Run: headless pygame with SDL's dummy video driver; simulated clock (each Clock.tick advances the game by its frame time, no real sleeping); random seed 0; keys injected as events and as key.get_pressed() state; no mouse input.
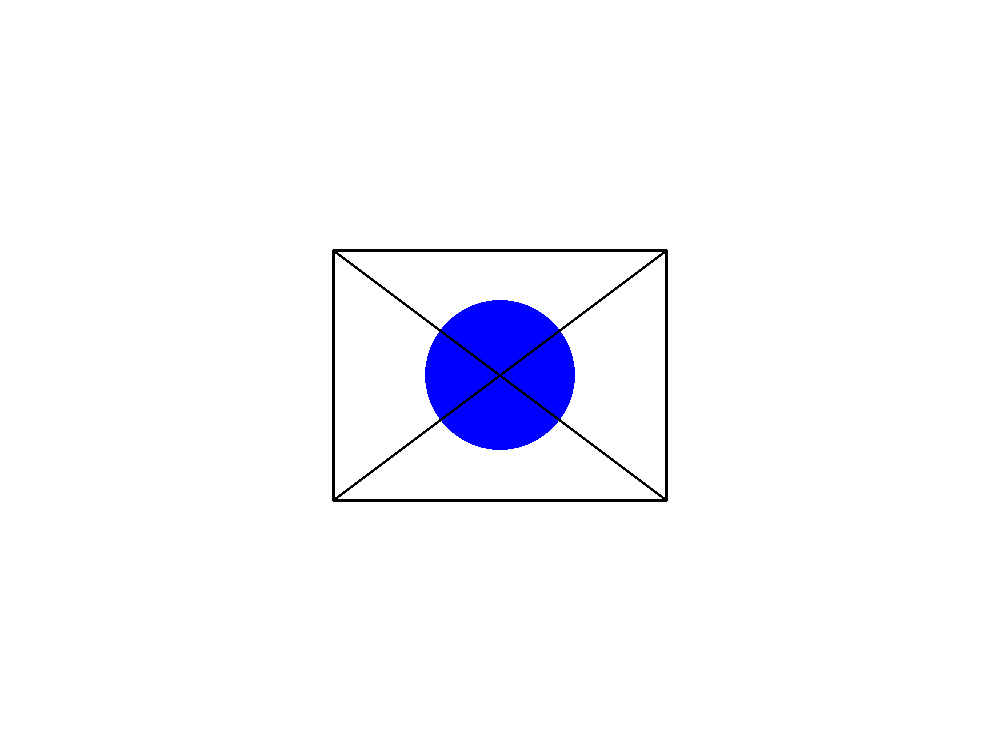
Frame 1 of 4 · flips 1–60 · no input
Frame 2 of 4 · flips 61–180 · tapped SPACE, RETURN · held RIGHT (→), D · screen unchanged from frame 1, image omitted
Frame 3 of 4 · flips 181–300 · held DOWN (↓), S · screen unchanged from frame 2, image omitted
Frame 4 of 4 · flips 301–420 · held LEFT (←), A, UP (↑), W · screen unchanged from frame 3, image omitted

The pygame program that drew these frames:

# Simple pygame program

# Import and initialize the pygame library
import pygame
pygame.init()

# Set up the drawing window
width=1000
height=750
linewidth=3
screen = pygame.display.set_mode([width, height])

# Run until the user asks to quit
running = True
while running:

    # Did the user click the window close button?
    for event in pygame.event.get():
        if event.type == pygame.QUIT:
            running = False

    # Fill the background with white
    screen.fill((255, 255, 255))

    # Draw a solid blue circle in the center
    pygame.draw.circle(screen, (0, 0, 255), (width // 2, height // 2), 75)

    w1 = width // 3
    w2 = 2 * width // 3
    h1 = height // 3
    h2 = 2 * height // 3

    pygame.draw.line(screen, (0, 0, 0), (w1, h1), (w2, h2), linewidth)
    pygame.draw.line(screen, (0, 0, 0), (w1, h2), (w2, h1), linewidth)
    pygame.draw.lines(screen, (0, 0, 0), True, [(w1, h1), (w1, h2), (w2, h2), (w2, h1)], linewidth)

    # Flip the display
    pygame.display.flip()

# Done! Time to quit.
pygame.quit()
